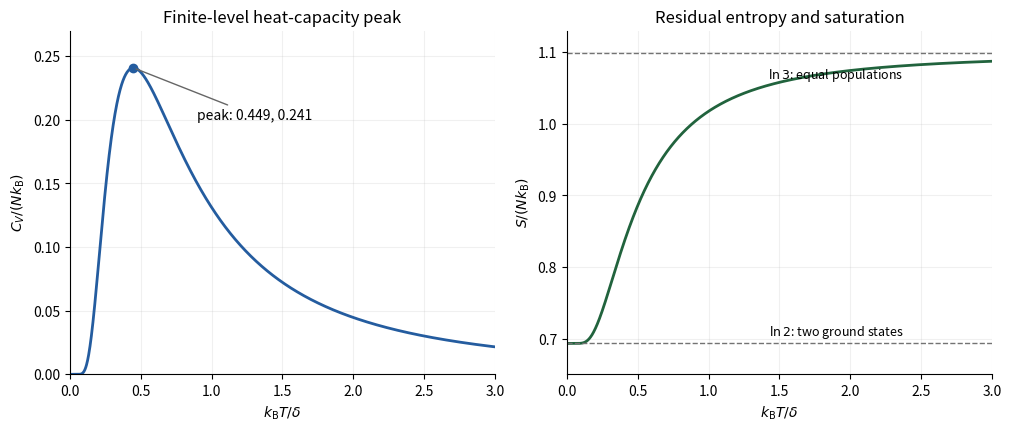

Write Python code to recreate this figure.
"""Original independent-orientation thermodynamics; write PNG to cwd."""
import numpy as np
import matplotlib.pyplot as plt

t = np.linspace(0.002, 3.0, 1600)
x = 1 / t
w = np.exp(-x)
capacity = 2 * x**2 * w / (2 + w)**2
entropy = np.log(2 + w) + x * w / (2 + w)
lo, hi = 2.0, 3.0
for _ in range(80):
    z = (lo + hi) / 2
    derivative = 2 / z - (2 * np.exp(z) - 1) / (2 * np.exp(z) + 1)
    if derivative > 0:
        lo = z
    else:
        hi = z
xpeak = (lo + hi) / 2
tpeak = 1 / xpeak
cpeak = 2 * xpeak**2 * np.exp(-xpeak) / (2 + np.exp(-xpeak))**2

fig, axes = plt.subplots(1, 2, figsize=(10, 4.2), constrained_layout=True)
ax = axes[0]
ax.plot(t, capacity, color="#245c9f", lw=2)
ax.plot([tpeak], [cpeak], "o", color="#245c9f")
ax.annotate(f"peak: {tpeak:.3f}, {cpeak:.3f}",
            (tpeak, cpeak), (0.9, 0.20),
            arrowprops={"arrowstyle": "-", "color": "0.4"}, fontsize=10)
ax.set(xlim=(0, 3), ylim=(0, 0.27), xlabel=r"$k_{\rm B}T/\delta$",
       ylabel=r"$C_V/(Nk_{\rm B})$", title="Finite-level heat-capacity peak")
ax = axes[1]
ax.plot(t, entropy, color="#21633d", lw=2)
ax.axhline(np.log(2), color="0.45", ls="--", lw=1)
ax.axhline(np.log(3), color="0.45", ls="--", lw=1)
ax.text(1.9, np.log(2) + 0.012, r"$\ln 2$: two ground states", fontsize=9, ha="center")
ax.text(1.9, np.log(3) - 0.035, r"$\ln 3$: equal populations", fontsize=9, ha="center")
ax.set(xlim=(0, 3), ylim=(0.65, 1.13), xlabel=r"$k_{\rm B}T/\delta$",
       ylabel=r"$S/(Nk_{\rm B})$", title="Residual entropy and saturation")
for ax in axes:
    ax.spines[["top", "right"]].set_visible(False)
    ax.grid(alpha=0.18)
fig.savefig("paper-2-orientation-thermodynamics.png", dpi=150, facecolor="white")
plt.close(fig)
